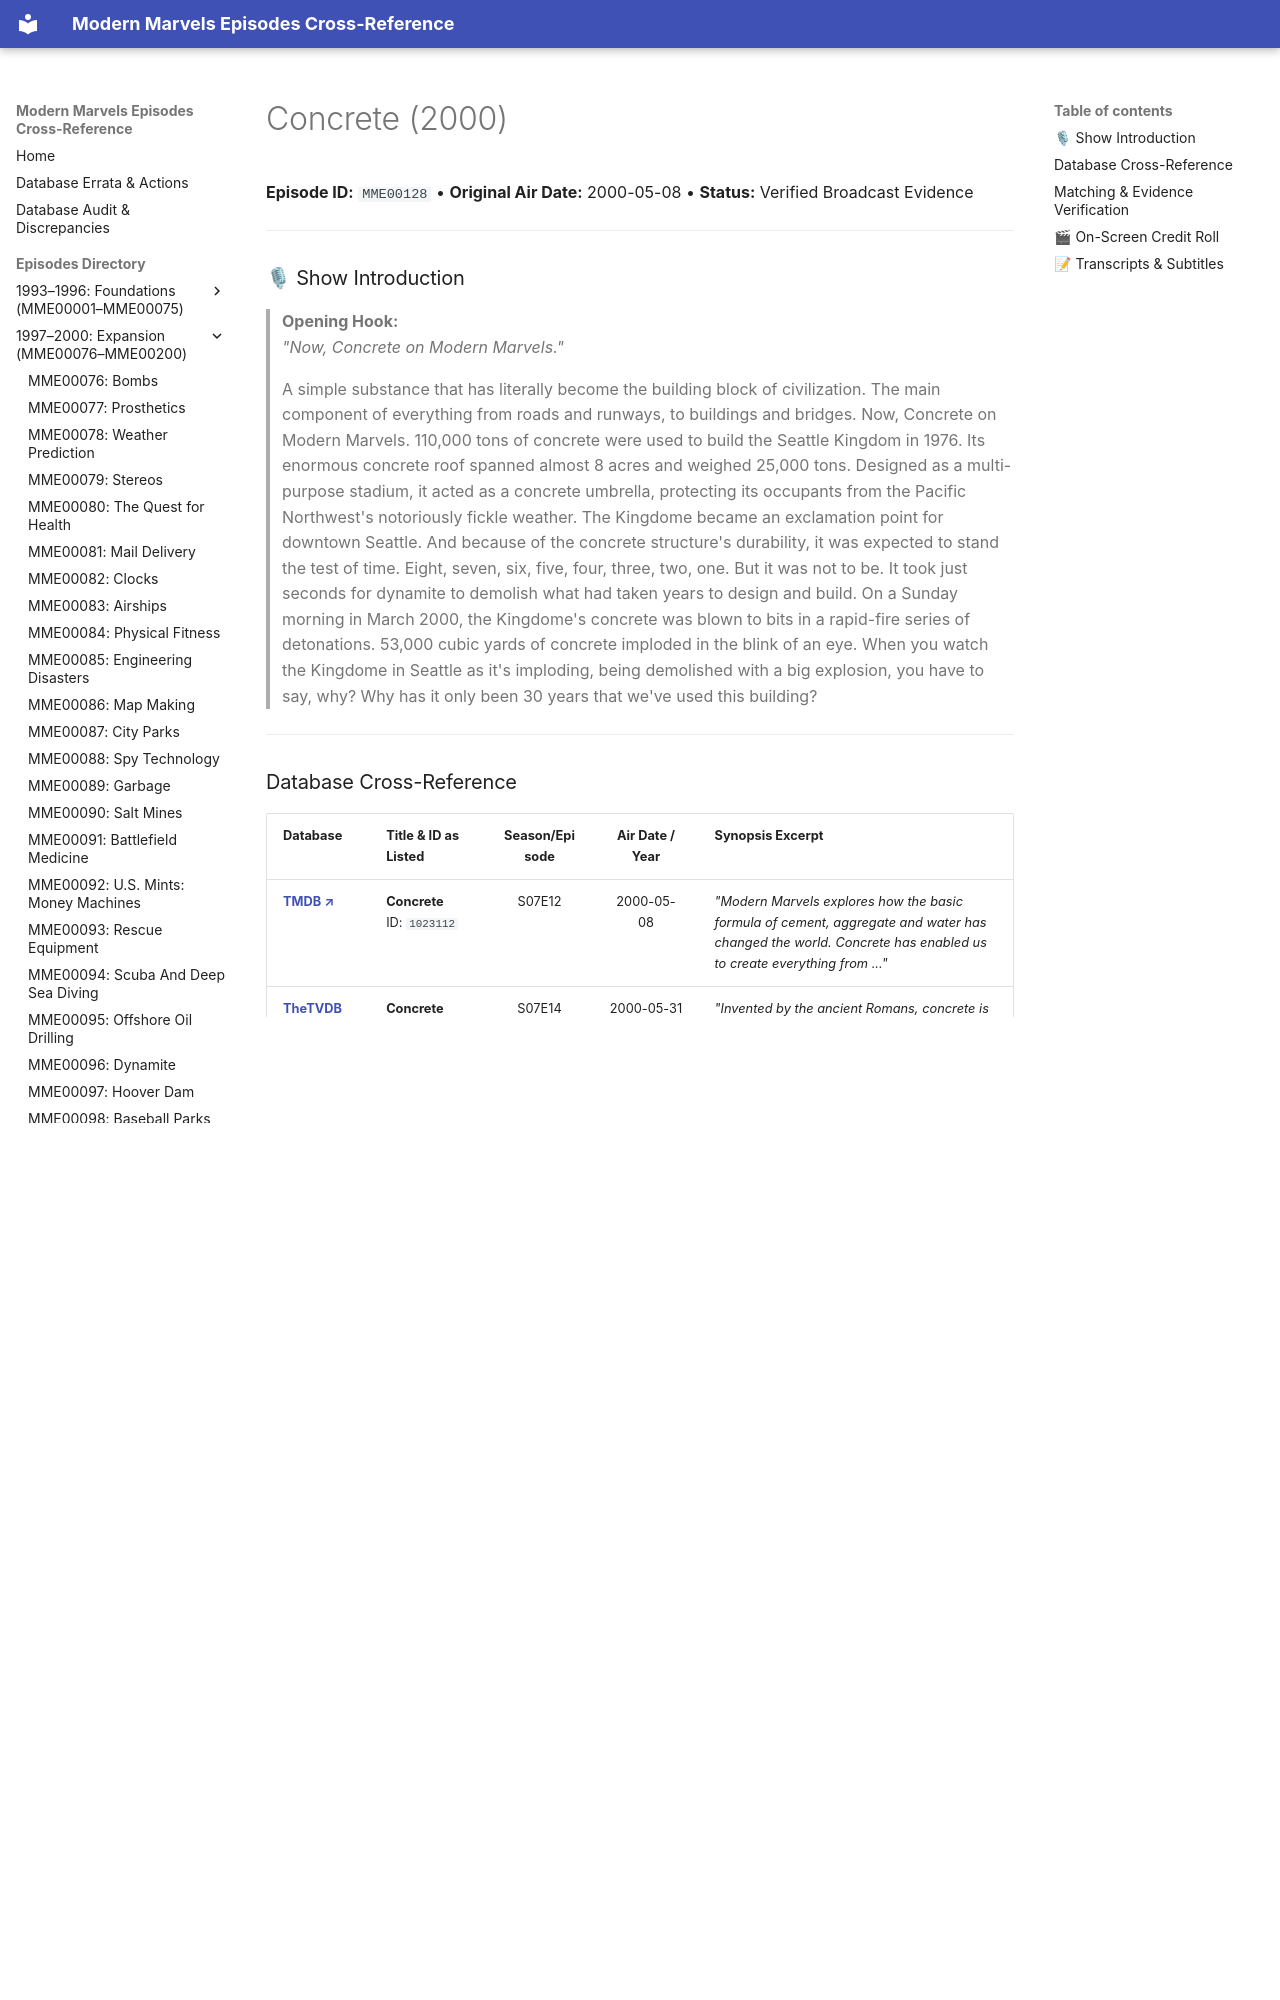

repository: ModernMarvelsFan/ModernMarvels · page: episodes/MME00128/index.html · generator: mkdocs

# Concrete (2000)

**Episode ID:** `MME00128` • **Original Air Date:** 2000-05-08 • **Status:** Verified Broadcast Evidence

---

### 🎙 Show Introduction

> **Opening Hook:**  
> *"Now, Concrete on Modern Marvels."*

> A simple substance that has literally become the building block of civilization. The main component of everything from roads and runways, to buildings and bridges. Now, Concrete on Modern Marvels. 110,000 tons of concrete were used to build the Seattle Kingdom in 1976. Its enormous concrete roof spanned almost 8 acres and weighed 25,000 tons. Designed as a multi-purpose stadium, it acted as a concrete umbrella, protecting its occupants from the Pacific Northwest's notoriously fickle weather. The Kingdome became an exclamation point for downtown Seattle. And because of the concrete structure's durability, it was expected to stand the test of time. Eight, seven, six, five, four, three, two, one. But it was not to be. It took just seconds for dynamite to demolish what had taken years to design and build. On a Sunday morning in March 2000, the Kingdome's concrete was blown to bits in a rapid-fire series of detonations. 53,000 cubic yards of concrete imploded in the blink of an eye. When you watch the Kingdome in Seattle as it's imploding, being demolished with a big explosion, you have to say, why? Why has it only been 30 years that we've used this building?

---
